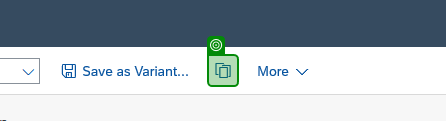
Task: SM_RERAPP_Downloading_Dispatcher
Workflow: SAP_GetVariant

Step 1: check 'Button Get Variant...' (saplogon.exe)

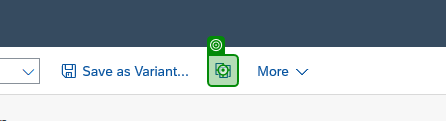
Step 2: click on 'Button Get Variant... (…' (saplogon.exe)

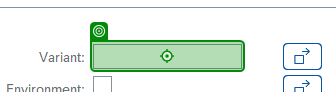
Step 3: type [in_VariantName] into 'Variant Name' in window 'Find Variant' (saplogon.exe)

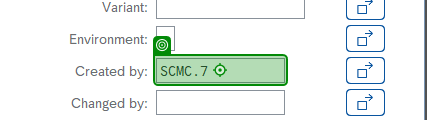
Step 4: type a value into 'null' in window 'Find Variant' (saplogon.exe)

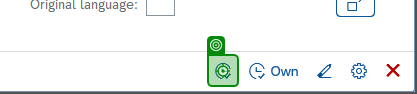
Step 5: click on 'Button Execute (F8)' in window 'Find Variant' (saplogon.exe)

Step 6: click on 'Button  Execute (F8)' in window 'Find Variant' (saplogon.exe) (no picture)

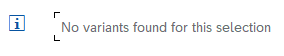
Step 7: find 'No variants found for this selection' in window 'Information' (saplogon.exe)

Step 8 [then]: click on 'Button  Continue (Enter)' in window 'Information' (saplogon.exe) (no picture)

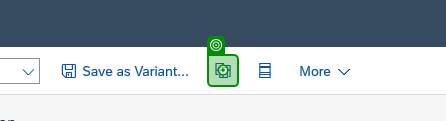
Step 9: click on 'Button Get Variant... (…' in window 'Customer List' (saplogon.exe)

Step 10: type [in_VariantName] into 'TextField Variant Name' in window 'Find Variant' (saplogon.exe) (no picture)

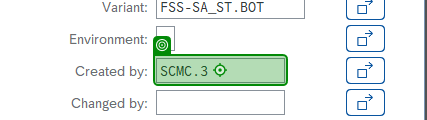
Step 11: type a value into 'null' in window 'Find Variant' (saplogon.exe)

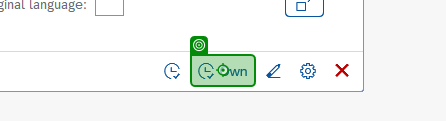
Step 12: click on 'Own' in window 'Find Variant' (saplogon.exe)
